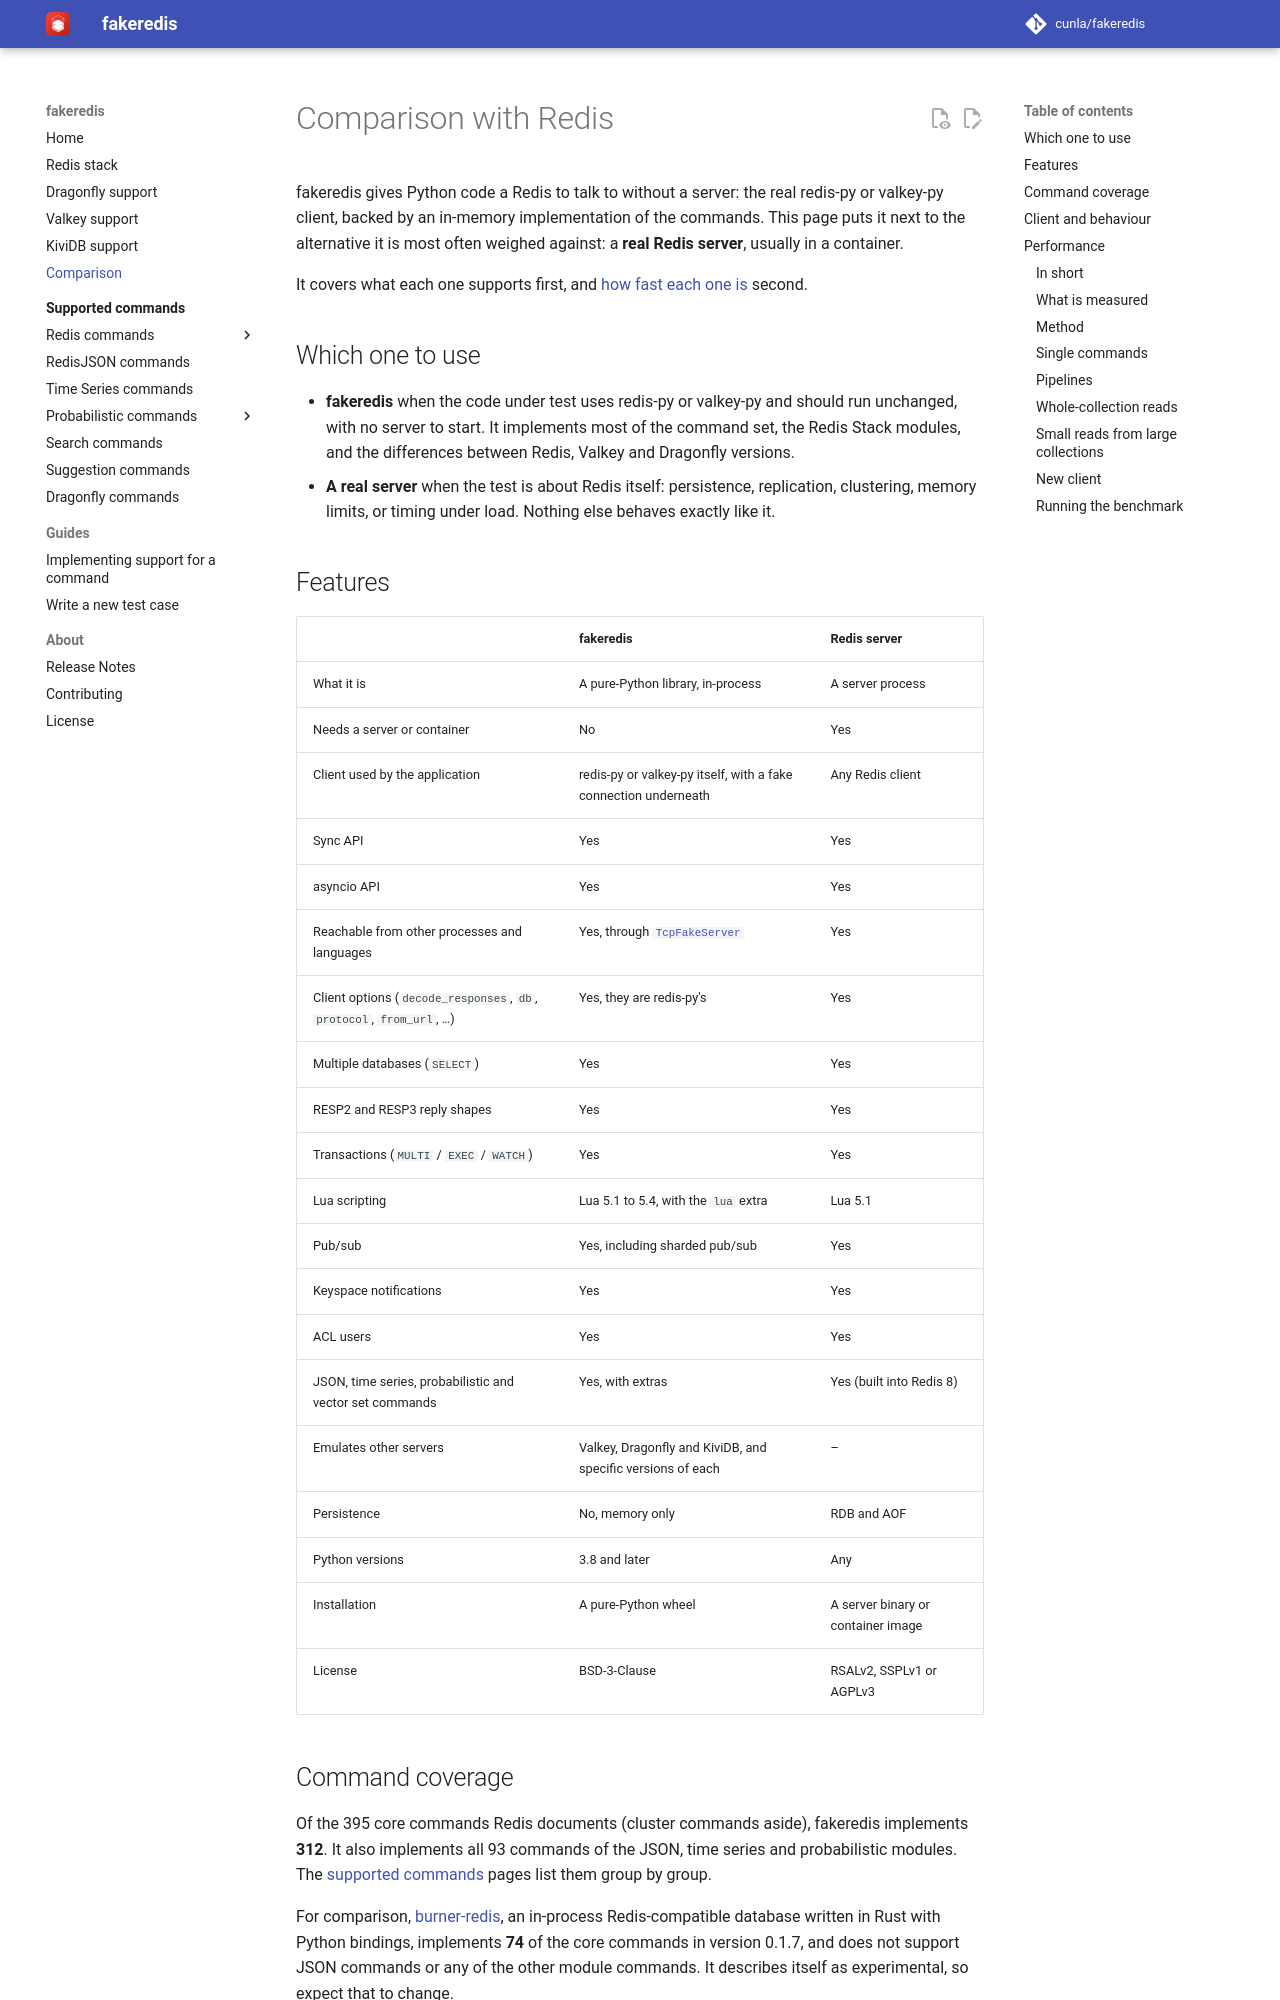

repository: cunla/fakeredis-py · page: comparison/index.html · generator: mkdocs

# Comparison with Redis

fakeredis gives Python code a Redis to talk to without a server: the real redis-py or valkey-py client, backed by
an in-memory implementation of the commands. This page puts it next to the alternative it is most often weighed
against: a **real Redis server**, usually in a container.

It covers what each one supports first, and [how fast each one is](#performance) second.

## Which one to use

- **fakeredis** when the code under test uses redis-py or valkey-py and should run unchanged, with no server to
  start. It implements most of the command set, the Redis Stack modules, and the differences between Redis, Valkey
  and Dragonfly versions.
- **A real server** when the test is about Redis itself: persistence, replication, clustering, memory limits, or
  timing under load. Nothing else behaves exactly like it.
